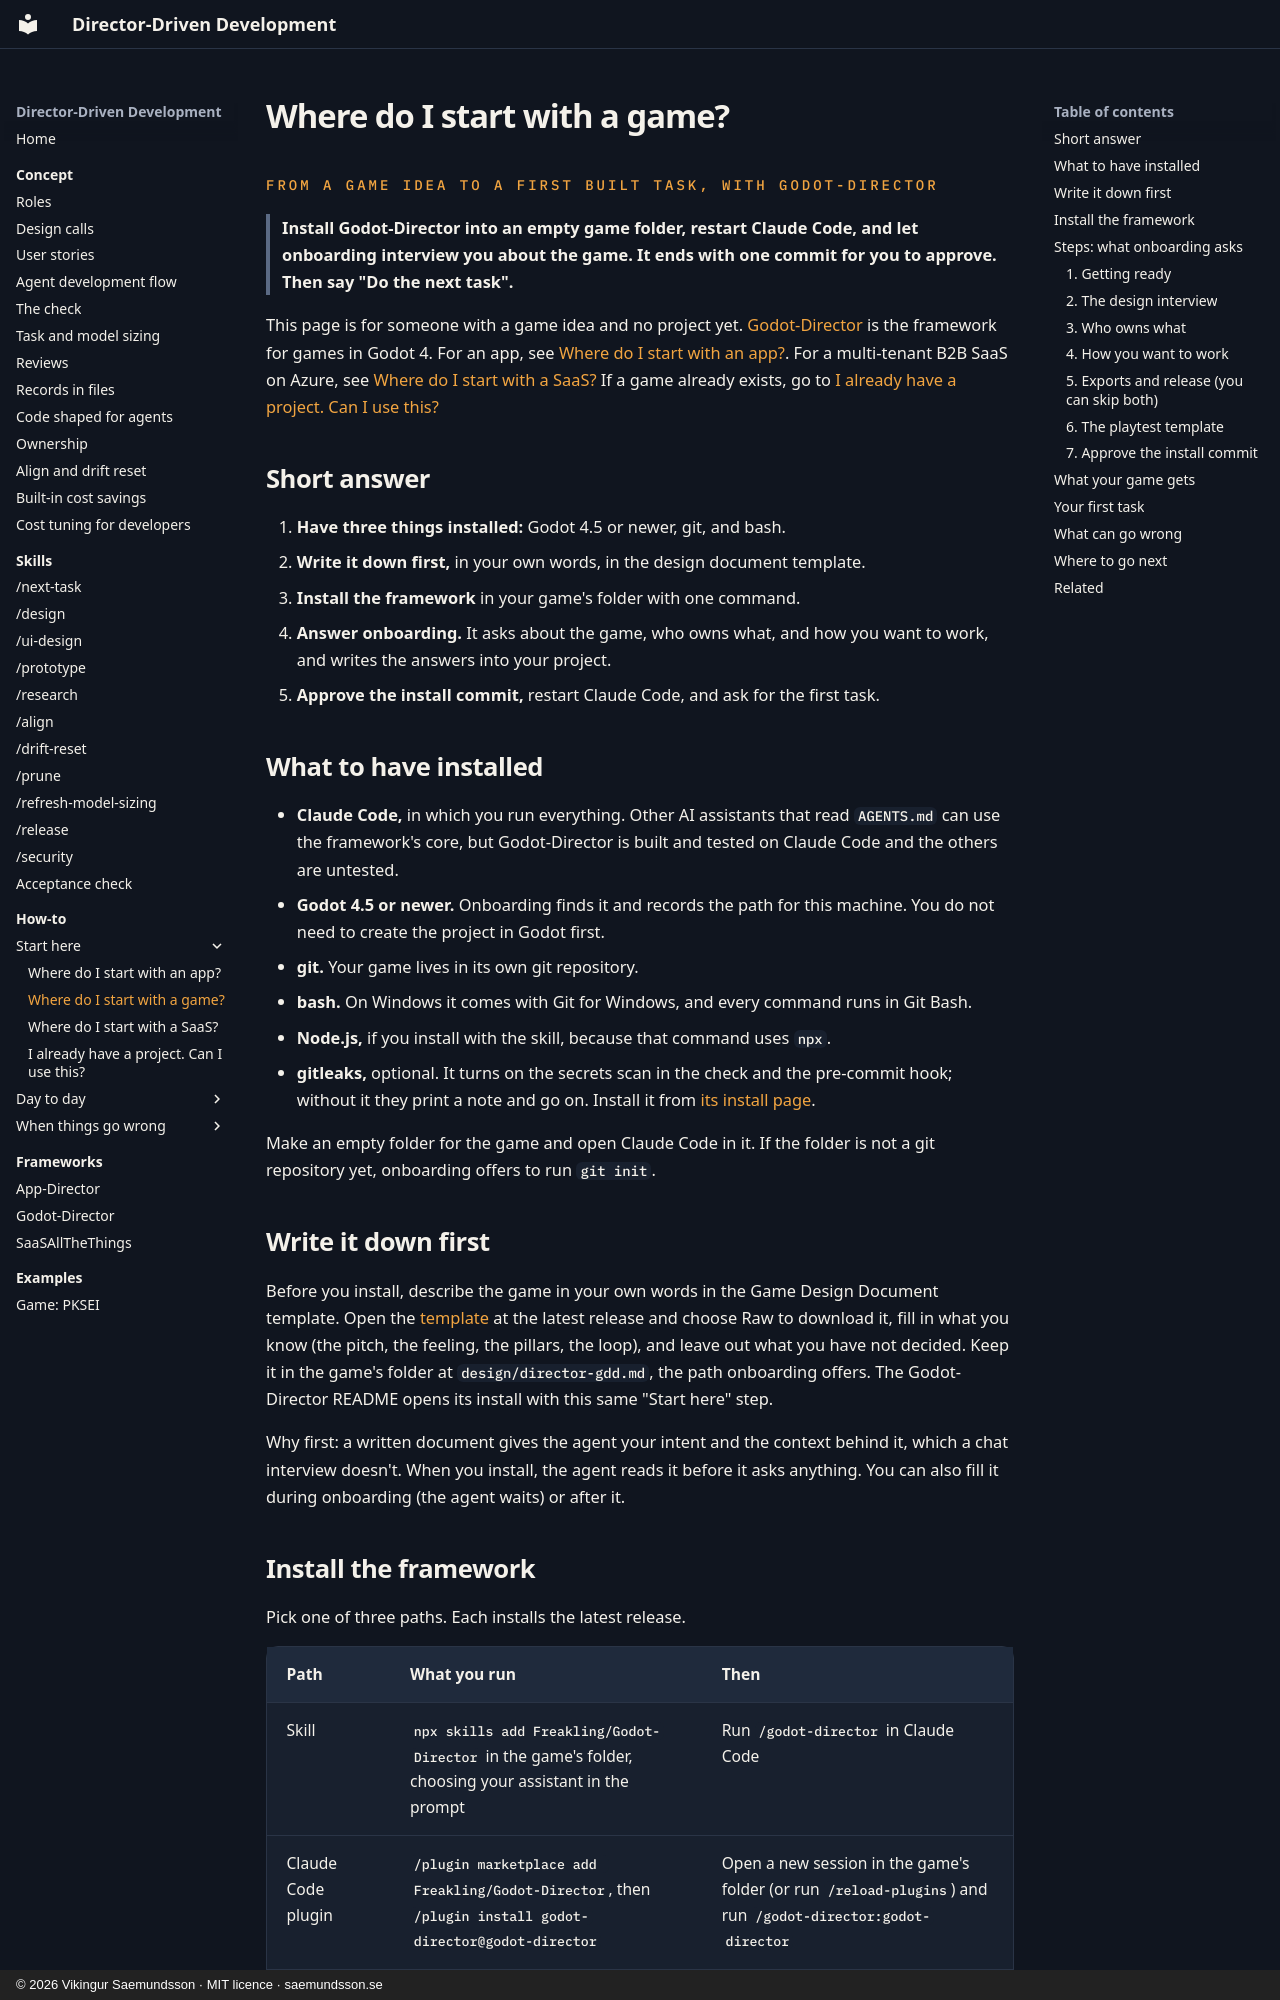

repository: Freakling/Director-Driven-Development · page: how-to/start-game/index.html · generator: mkdocs · copyright: © 2026 Vikingur Saemundsson · MIT licence · saemundsson.se

# Where do I start with a game?

<div class="kicker">From a game idea to a first built task, with Godot-Director</div>

> Install Godot-Director into an empty game folder, restart Claude Code, and let onboarding interview you about the game. It ends with one commit for you to approve. Then say "Do the next task".

This page is for someone with a game idea and no project yet. [Godot-Director](../frameworks/godot-director.md) is the framework for games in Godot 4. For an app, see [Where do I start with an app?](start.md). For a multi-tenant B2B SaaS on Azure, see [Where do I start with a SaaS?](start-saas.md) If a game already exists, go to [I already have a project. Can I use this?](existing.md#an-existing-game-godot-director)

## Short answer

1. **Have three things installed:** Godot 4.5 or newer, git, and bash.
2. **Write it down first,** in your own words, in the design document template.
3. **Install the framework** in your game's folder with one command.
4. **Answer onboarding.** It asks about the game, who owns what, and how you want to work, and writes the answers into your project.
5. **Approve the install commit,** restart Claude Code, and ask for the first task.

## What to have installed

- **Claude Code,** in which you run everything. Other AI assistants that read `AGENTS.md` can use the framework's core, but Godot-Director is built and tested on Claude Code and the others are untested.
- **Godot 4.5 or newer.** Onboarding finds it and records the path for this machine. You do not need to create the project in Godot first.
- **git.** Your game lives in its own git repository.
- **bash.** On Windows it comes with Git for Windows, and every command runs in Git Bash.
- **Node.js,** if you install with the skill, because that command uses `npx`.
- **gitleaks,** optional. It turns on the secrets scan in the check and the pre-commit hook; without it they print a note and go on. Install it from [its install page](https://github.com/gitleaks/gitleaks#installing).

Make an empty folder for the game and open Claude Code in it. If the folder is not a git repository yet, onboarding offers to run `git init`.

## Write it down first

Before you install, describe the game in your own words in the Game Design Document template. Open the [template](https://github.com/Freakling/Godot-Director/blob/v4.10.4/project/design/director-gdd.md) at the latest release and choose Raw to download it, fill in what you know (the pitch, the feeling, the pillars, the loop), and leave out what you have not decided. Keep it in the game's folder at `design/director-gdd.md`, the path onboarding offers. The Godot-Director README opens its install with this same "Start here" step.

Why first: a written document gives the agent your intent and the context behind it, which a chat interview doesn't. When you install, the agent reads it before it asks anything. You can also fill it during onboarding (the agent waits) or after it.
